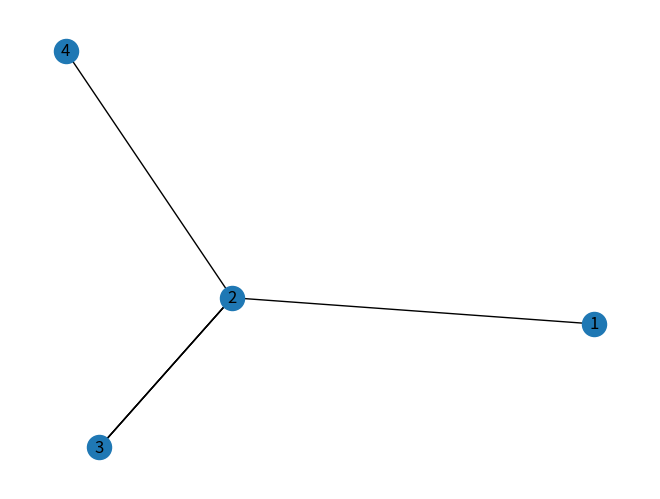

This chart was generated by the following Python code:
# Program for generating a multigraph
import networkx as nx
import matplotlib.pyplot as plt

g = nx.MultiGraph()

v = [1,2,3,4]
e = [(1,2),(2,3),(3,2),(2,3),(2,4)]

g.add_nodes_from(v)
g.add_edges_from(e)

nx.draw(g,with_labels=True)

plt.show()

print("Number of edges = ",g.number_of_edges())
print("Vertex set = ",g.nodes())
print("Edge set = ",g.edges())
